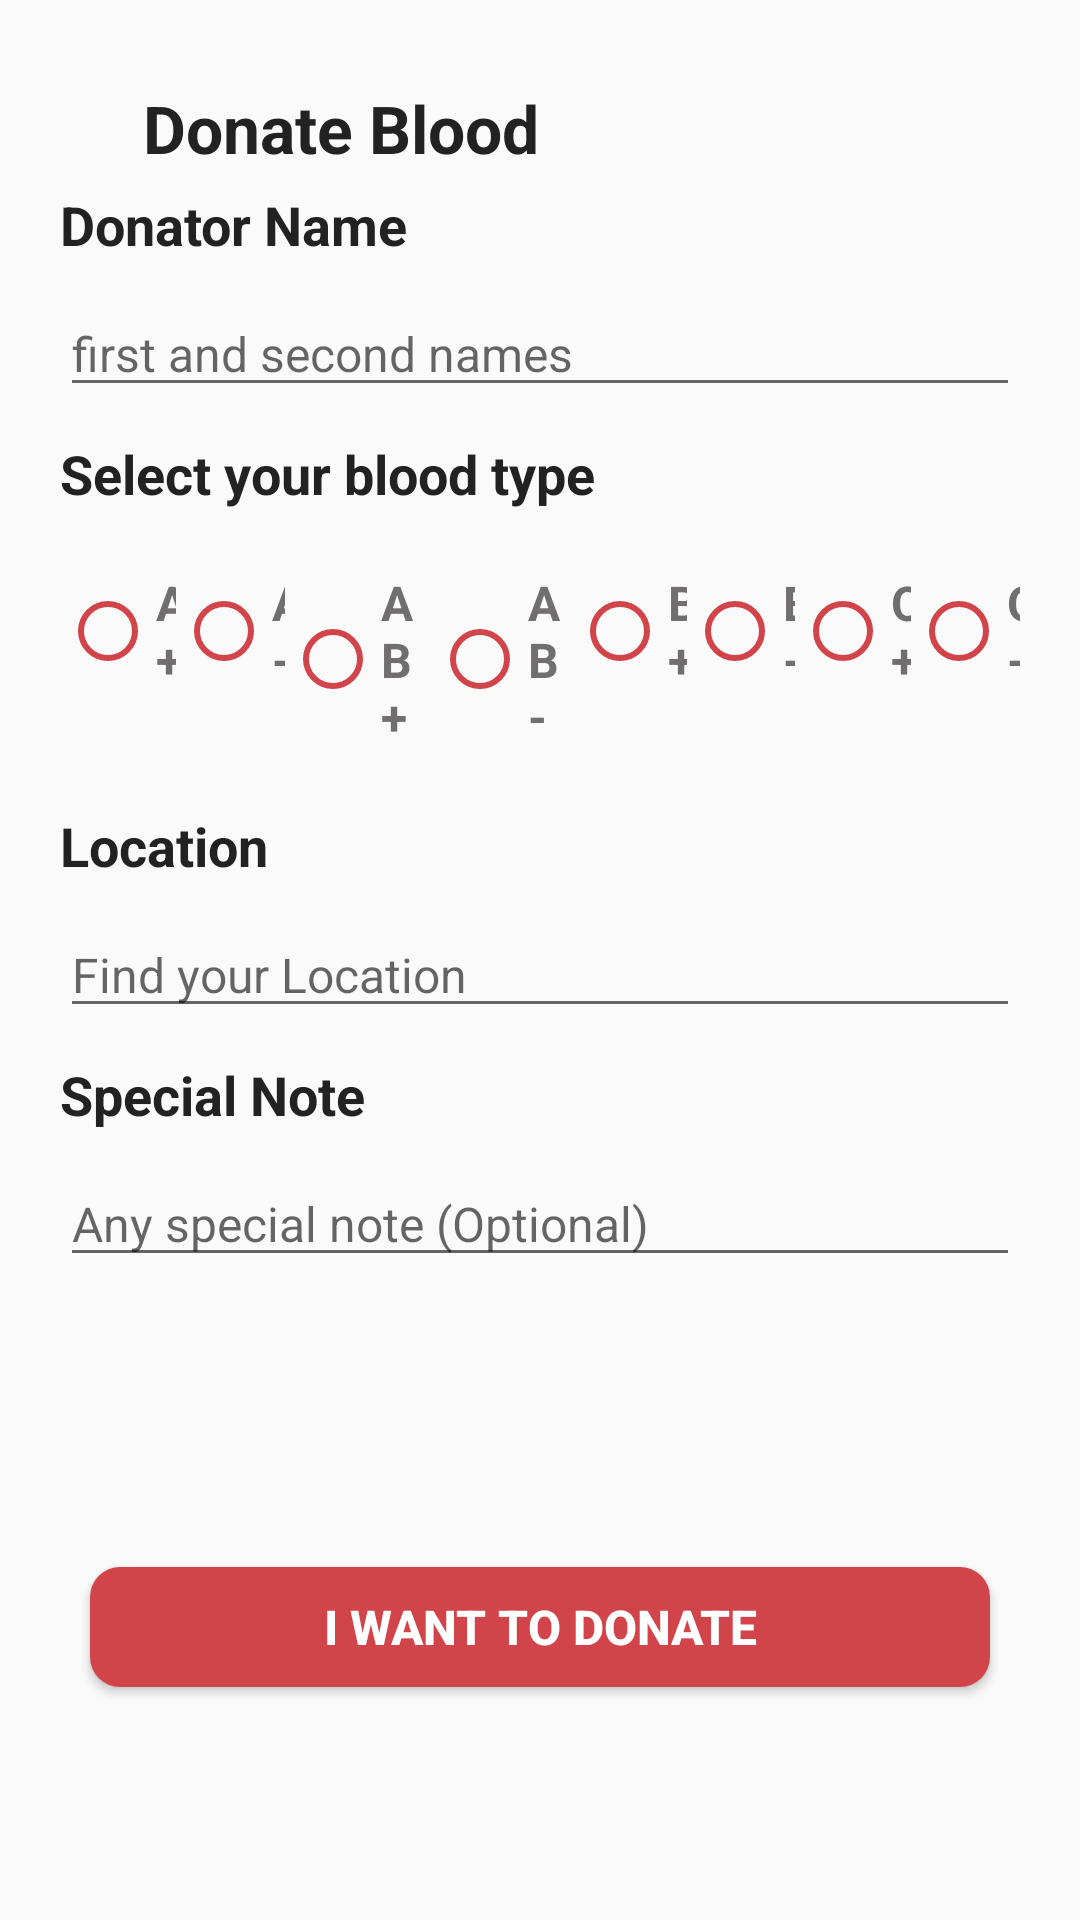

This screen was rendered from an Android layout file. Write that file and the resources it references.
<!-- AndroidManifest.xml: application theme Theme.Donation -->
<!-- res/layout/fragment_donate.xml -->
<?xml version="1.0" encoding="utf-8"?>
<androidx.constraintlayout.widget.ConstraintLayout xmlns:android="http://schemas.android.com/apk/res/android"
    xmlns:app="http://schemas.android.com/apk/res-auto"
    xmlns:tools="http://schemas.android.com/tools"
    android:layout_width="match_parent"
    android:layout_height="match_parent"
    tools:context=".ui.requests.DonateFragment">


    <ImageButton
        android:id="@+id/donate_btn_back"
        android:layout_width="50dp"
        android:layout_height="50dp"
        android:layout_marginTop="16dp"
        android:background="@drawable/transparent_button"
        android:src="@drawable/back"
        app:layout_constraintEnd_toEndOf="parent"
        app:layout_constraintHorizontal_bias="0.047"
        app:layout_constraintStart_toStartOf="parent"
        app:layout_constraintTop_toTopOf="parent"
        app:tint="@color/blood_red" />

    <TextView
        android:id="@+id/textView8"
        android:layout_width="wrap_content"
        android:layout_height="wrap_content"
        android:layout_marginTop="28dp"
        android:text="Donate Blood"
        android:textColor="@color/eerie_black"
        android:textSize="22sp"
        android:textStyle="bold"
        app:layout_constraintEnd_toEndOf="parent"
        app:layout_constraintHorizontal_bias="0.154"
        app:layout_constraintStart_toStartOf="@+id/donate_btn_back"
        app:layout_constraintTop_toTopOf="parent" />

    <LinearLayout
        android:id="@+id/linearLayout6"
        android:layout_width="match_parent"
        android:layout_height="wrap_content"
        android:orientation="vertical"
        android:padding="20dp"
        app:layout_constraintBottom_toBottomOf="parent"
        app:layout_constraintEnd_toEndOf="parent"
        app:layout_constraintHorizontal_bias="0.0"
        app:layout_constraintStart_toStartOf="parent"
        app:layout_constraintTop_toTopOf="parent"
        app:layout_constraintVertical_bias="0.188">

        <TextView
            android:id="@+id/textView9"
            android:layout_width="match_parent"
            android:layout_height="wrap_content"
            android:layout_marginBottom="10dp"
            android:text="Donator Name"
            android:textColor="@color/eerie_black"
            android:textSize="18sp"
            android:textStyle="bold" />

        <EditText
            android:id="@+id/donate_name"
            android:layout_width="match_parent"
            android:layout_height="wrap_content"
            android:layout_marginBottom="10dp"
            android:ems="10"
            android:hint="first and second names"
            android:inputType="textPersonName"
            android:textSize="16sp" />

        <TextView
            android:layout_width="match_parent"
            android:layout_height="wrap_content"
            android:layout_marginBottom="10dp"
            android:text="Select your blood type"
            android:textColor="@color/eerie_black"
            android:textSize="18sp"
            android:textStyle="bold" />

        <RadioGroup
            android:id="@+id/donate_bloodbtn"
            android:layout_width="match_parent"
            android:layout_height="wrap_content"
            android:layout_marginTop="10dp"
            android:layout_marginBottom="20dp"
            android:orientation="horizontal">


            <RadioButton
                android:id="@+id/donate_bld_A_positive"
                android:layout_width="wrap_content"
                android:layout_height="wrap_content"
                android:layout_weight="1"
                android:buttonTint="@color/blood_red"
                android:text="A+"
                android:textColor="@color/light_gray"
                android:textSize="16sp"
                android:textStyle="bold" />

            <RadioButton
                android:id="@+id/donate_bld_A_negative"
                android:layout_width="wrap_content"
                android:layout_height="wrap_content"
                android:layout_weight="1"
                android:buttonTint="@color/blood_red"
                android:text="A-"
                android:textColor="@color/light_gray"
                android:textSize="16sp"
                android:textStyle="bold" />

            <RadioButton
                android:id="@+id/donate_bld_B_positive"
                android:layout_width="wrap_content"
                android:layout_height="wrap_content"
                android:layout_weight="1"
                android:buttonTint="@color/blood_red"
                android:text="AB+"
                android:textColor="@color/light_gray"
                android:textSize="16sp"
                android:textStyle="bold" />

            <RadioButton
                android:id="@+id/donate_bld_B_negative"
                android:layout_width="wrap_content"
                android:layout_height="wrap_content"
                android:layout_weight="1"
                android:buttonTint="@color/blood_red"
                android:text="AB-"
                android:textColor="@color/light_gray"
                android:textSize="16sp"
                android:textStyle="bold" />

            <RadioButton
                android:id="@+id/donate_bld_AB_positive"
                android:layout_width="wrap_content"
                android:layout_height="wrap_content"
                android:layout_weight="1"
                android:buttonTint="@color/blood_red"
                android:text="B+"
                android:textColor="@color/light_gray"
                android:textSize="16sp"
                android:textStyle="bold" />

            <RadioButton
                android:id="@+id/donate_bld_AB_negative"
                android:layout_width="wrap_content"
                android:layout_height="wrap_content"
                android:layout_weight="1"
                android:buttonTint="@color/blood_red"
                android:text="B-"
                android:textColor="@color/light_gray"
                android:textSize="16sp"
                android:textStyle="bold" />

            <RadioButton
                android:id="@+id/donate_bld_O_positive"
                android:layout_width="wrap_content"
                android:layout_height="wrap_content"
                android:layout_weight="1"
                android:buttonTint="@color/blood_red"
                android:text="O+"
                android:textColor="@color/light_gray"
                android:textSize="16sp"
                android:textStyle="bold" />

            <RadioButton
                android:id="@+id/donate_bld_O_negative"
                android:layout_width="wrap_content"
                android:layout_height="wrap_content"
                android:layout_weight="1"
                android:buttonTint="@color/blood_red"
                android:text="O-"
                android:textColor="@color/light_gray"
                android:textSize="16sp"
                android:textStyle="bold" />

        </RadioGroup>



        <TextView

            android:layout_width="match_parent"
            android:layout_height="wrap_content"
            android:layout_marginBottom="10dp"
            android:text="Location"
            android:textColor="@color/eerie_black"
            android:textSize="18sp"
            android:textStyle="bold" />

        <EditText
            android:id="@+id/donate_location"
            android:layout_width="match_parent"
            android:layout_height="wrap_content"
            android:layout_marginBottom="10dp"
            android:ems="10"
            android:hint="Find your Location"
            android:inputType="textPersonName"
            android:textSize="16sp" />

        <TextView

            android:layout_width="match_parent"
            android:layout_height="wrap_content"
            android:layout_marginBottom="10dp"
            android:text="Special Note"
            android:textColor="@color/eerie_black"
            android:textSize="18sp"
            android:textStyle="bold" />

        <EditText
            android:id="@+id/donate_note"
            android:layout_width="match_parent"
            android:layout_height="wrap_content"
            android:layout_marginBottom="10dp"
            android:ems="10"
            android:hint="Any special note (Optional)"
            android:inputType="textPersonName"
            android:textSize="16sp" />




    </LinearLayout>

    <Button
        android:id="@+id/donate_btn_post_request"
        android:layout_width="match_parent"
        android:layout_height="40dp"
        android:layout_marginLeft="30dp"
        android:layout_marginRight="30dp"
        android:background="@drawable/round_button"
        android:text="I Want To Donate"
        android:textSize="16sp"
        android:textStyle="bold"
        android:textColor="@color/white"
        app:layout_constraintBottom_toBottomOf="parent"
        app:layout_constraintEnd_toEndOf="parent"
        app:layout_constraintHorizontal_bias="0.802"
        app:layout_constraintStart_toStartOf="parent"
        app:layout_constraintTop_toBottomOf="@+id/linearLayout6"
        app:layout_constraintVertical_bias="0.463" />

</androidx.constraintlayout.widget.ConstraintLayout>
<!-- resources referenced by this layout -->
<resources>
  <color name="blood_red">#D1444A</color>
  <color name="eerie_black">#222222</color>
  <color name="light_gray">#706E6E</color>
  <color name="white">#FFFFFFFF</color>
  <!-- drawable round_button (drawable) -->
  <?xml version="1.0" encoding="utf-8"?>
  <shape xmlns:android="http://schemas.android.com/apk/res/android">
  
  <solid android:color="@color/blood_red"/>
      <corners
          android:topRightRadius="10dp"
          android:topLeftRadius="10dp"
          android:bottomLeftRadius="10dp"
          android:bottomRightRadius="10dp"
          />
  
  
  
  </shape>
  <style name="Theme.Donation" parent="Theme.AppCompat.DayNight.NoActionBar">
          
          <item name="colorPrimary">@color/blood_red</item>
          <item name="colorPrimaryVariant">@color/blood_red</item>
          <item name="colorOnPrimary">@color/white</item>
          
          <item name="colorSecondary">@color/teal_200</item>
          <item name="colorSecondaryVariant">@color/teal_700</item>
          <item name="colorOnSecondary">@color/black</item>
          
          <item name="android:statusBarColor" tools:targetApi="l">@color/white</item>
          <item name="android:windowLightStatusBar">true</item>
          
      </style>
  <color name="teal_200">#FF03DAC5</color>
  <color name="teal_700">#FF018786</color>
  <color name="black">#FF000000</color>
</resources>
